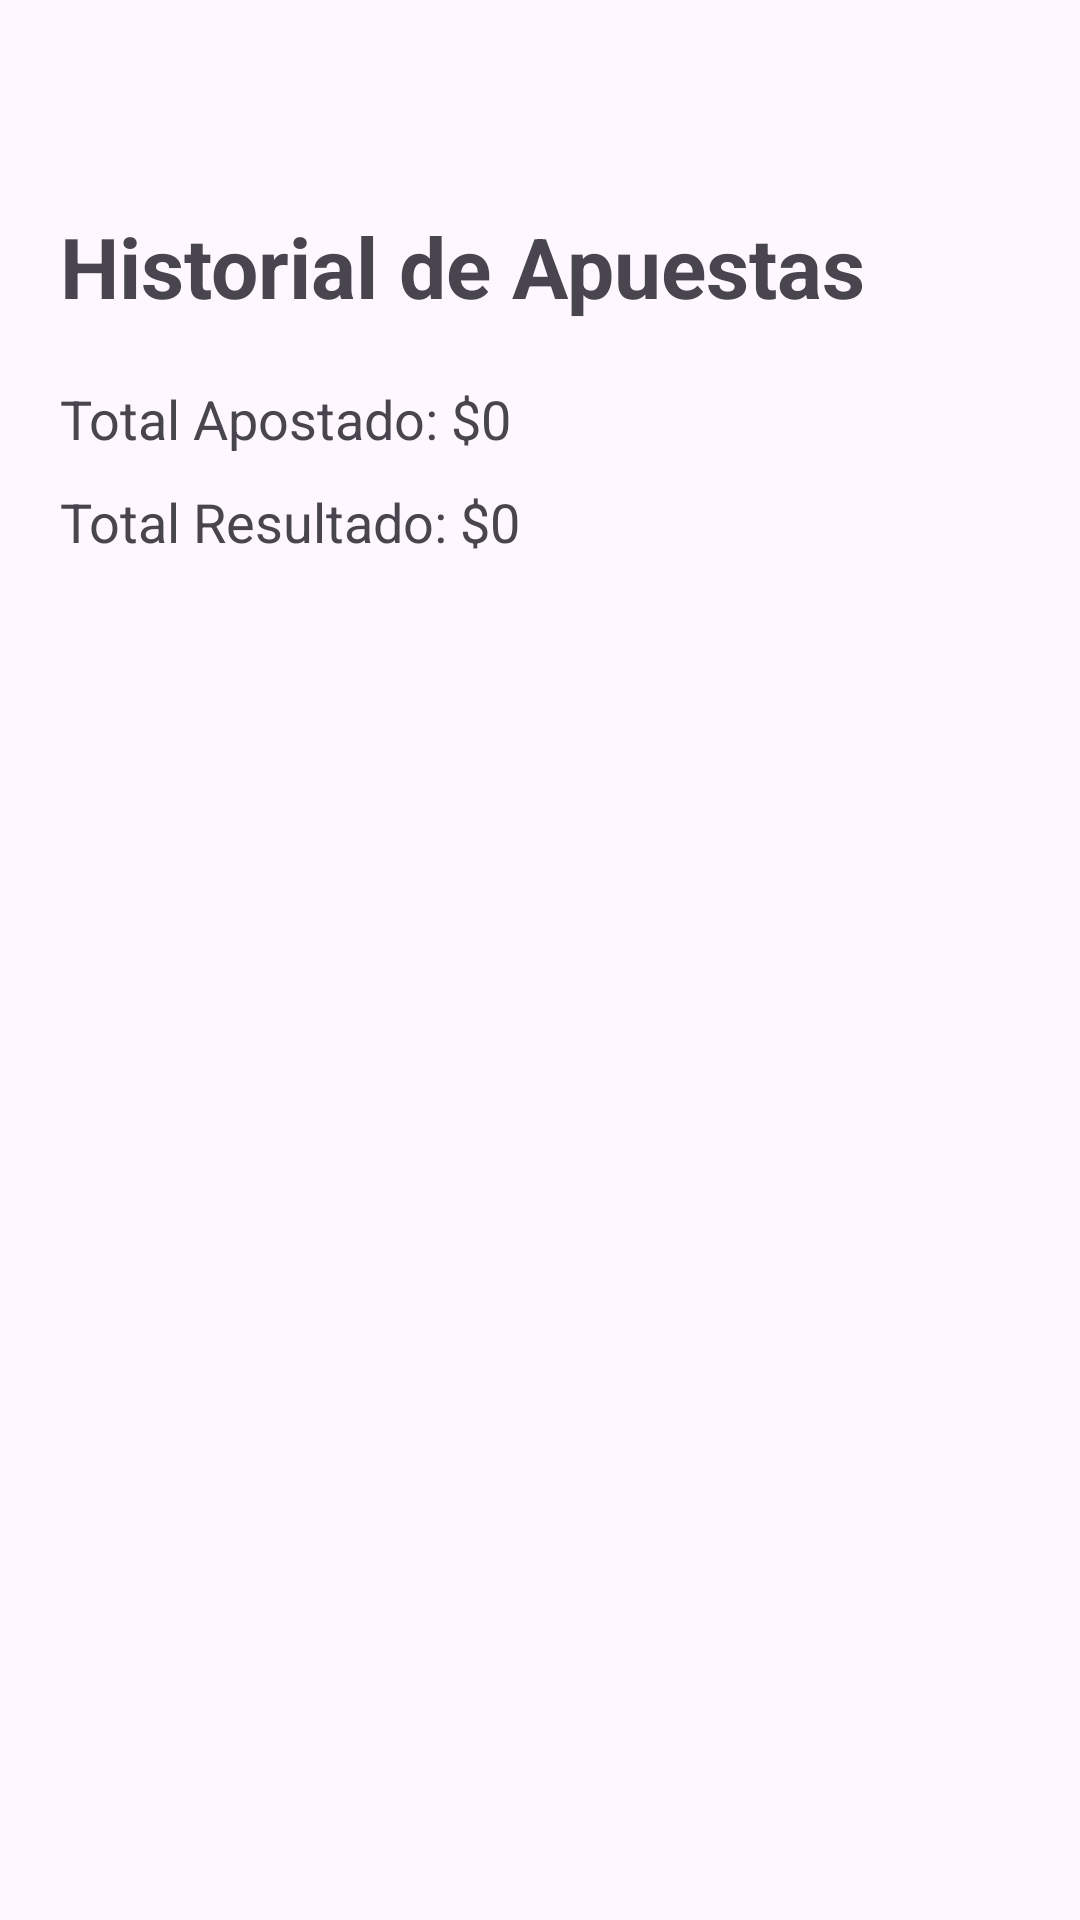

Android layout source for this screen:
<!-- AndroidManifest.xml: application theme Theme.UltimaMano -->
<!-- res/layout/activity_history.xml -->
<?xml version="1.0" encoding="utf-8"?>
<LinearLayout
    xmlns:android="http://schemas.android.com/apk/res/android"
    android:layout_width="match_parent"
    android:layout_height="match_parent"
    android:orientation="vertical"
    android:padding="20dp">

    
    <TextView
        android:layout_width="wrap_content"
        android:layout_height="wrap_content"
        android:text="Historial de Apuestas"
        android:textSize="28sp"
        android:textStyle="bold"
        android:layout_marginTop="50dp"
        android:layout_marginBottom="20dp"/>

    
    <TextView
        android:id="@+id/tvTotalApostado"
        android:layout_width="wrap_content"
        android:layout_height="wrap_content"
        android:text="Total Apostado: $0"
        android:textSize="18sp"
        android:layout_marginBottom="10dp"/>

    
    <TextView
        android:id="@+id/tvTotalResultado"
        android:layout_width="wrap_content"
        android:layout_height="wrap_content"
        android:text="Total Resultado: $0"
        android:textSize="18sp"
        android:layout_marginBottom="20dp"/>

    
    <ListView
        android:id="@+id/listViewHistorial"
        android:layout_width="match_parent"
        android:layout_height="match_parent"/>

</LinearLayout>
<!-- resources referenced by this layout -->
<resources>
  <style name="Theme.UltimaMano" parent="Base.Theme.UltimaMano" />
  <style name="Base.Theme.UltimaMano" parent="Theme.Material3.DayNight.NoActionBar">
          
          
      </style>
</resources>
